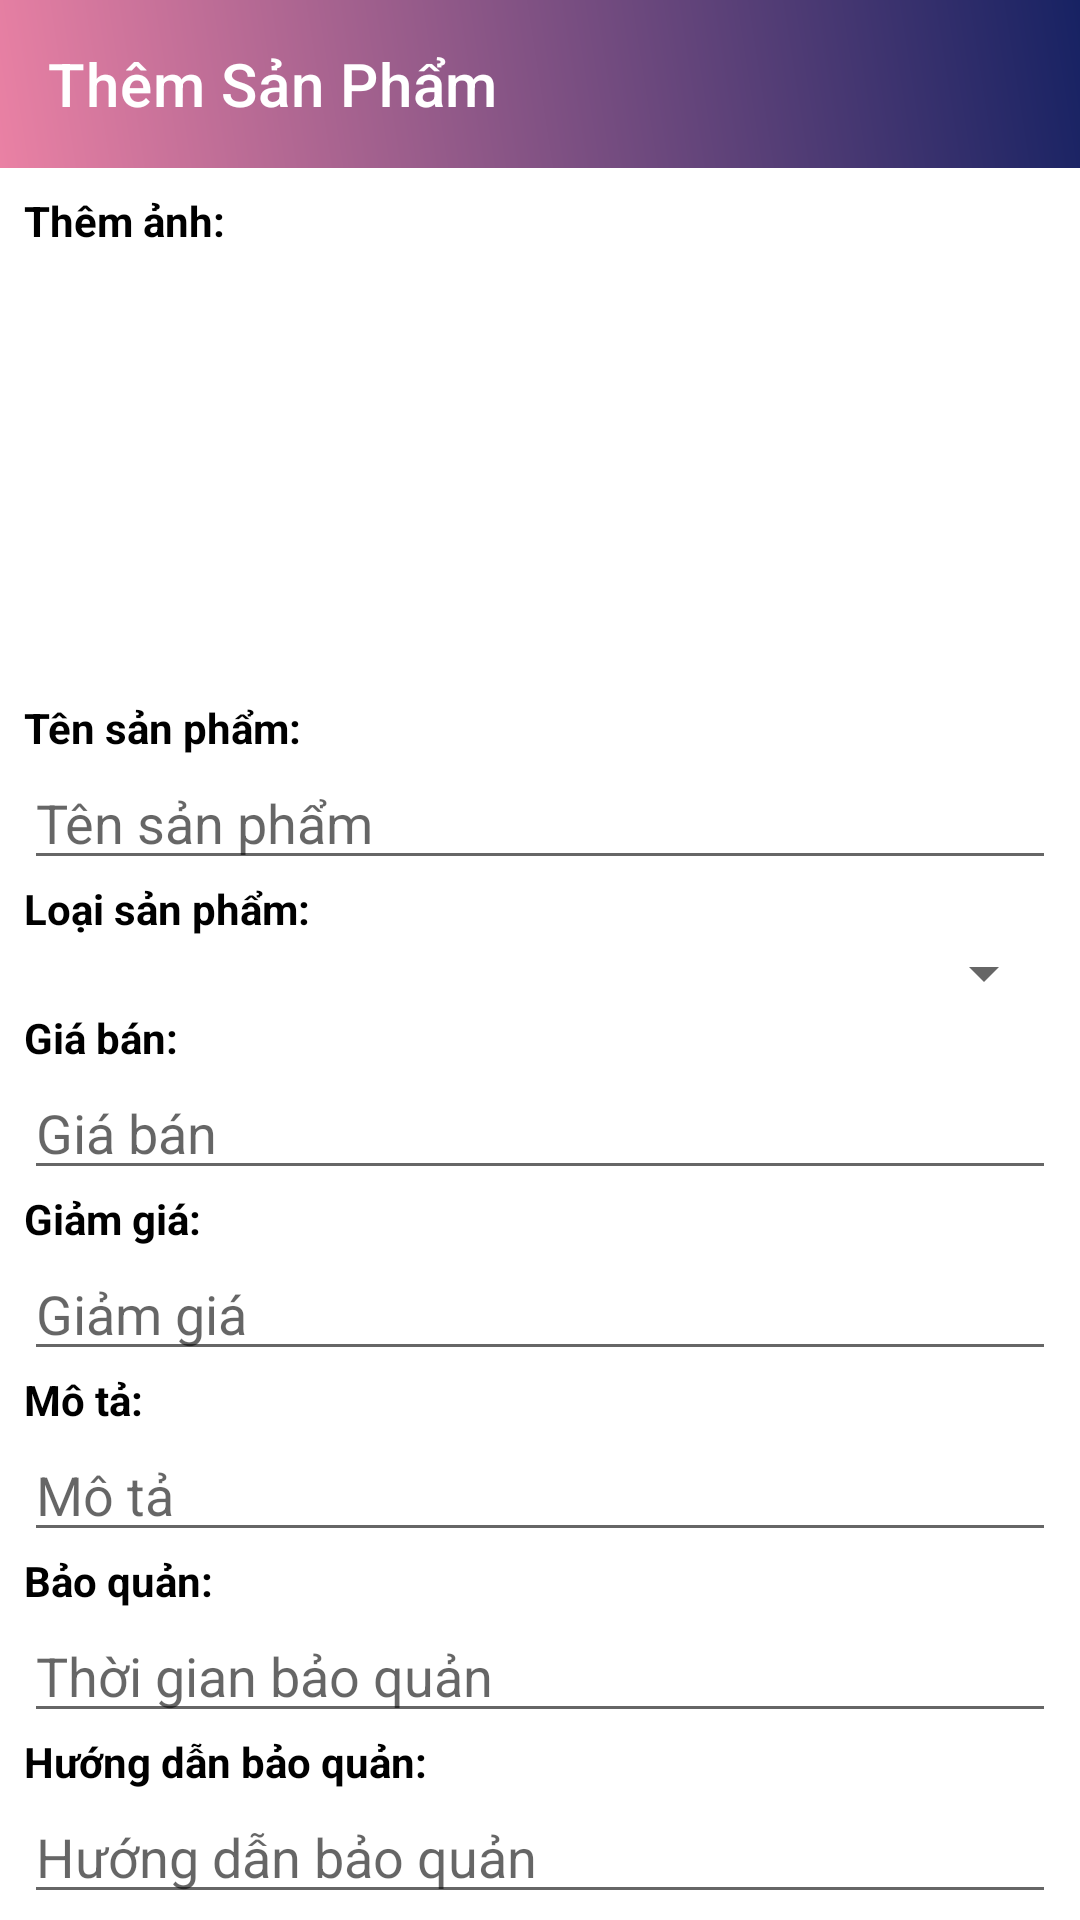

Layout XML and referenced resources for this Android screen:
<!-- AndroidManifest.xml: application theme Theme.QuanLyBanHang -->
<!-- res/layout/fragment_sanpham.xml -->
<?xml version="1.0" encoding="utf-8"?>
<androidx.core.widget.NestedScrollView
    xmlns:android="http://schemas.android.com/apk/res/android"
    android:layout_width="match_parent"
    android:layout_height="wrap_content"
    xmlns:app="http://schemas.android.com/apk/res-auto">


    <LinearLayout
        android:orientation="vertical"
        android:layout_width="match_parent"
        android:layout_height="match_parent" >


        <com.google.android.material.appbar.AppBarLayout
            android:layout_width="match_parent"
            android:layout_height="wrap_content"
            android:theme="@style/ThemeOverlay.AppCompat.Light"/>

        <androidx.appcompat.widget.Toolbar
            android:id="@+id/toolbar"
            android:layout_width="match_parent"
            app:navigationIcon="@drawable/ic_back"
            app:title="Thêm Sản Phẩm"
            app:titleTextColor="@color/white"
            android:layout_height="?attr/actionBarSize"
            android:background="@drawable/gradients"
            app:popupTheme="@style/ThemeOverlay.AppCompat.Light"/>

        <LinearLayout
            android:layout_width="match_parent"
            android:layout_height="match_parent"
            android:gravity="center_horizontal"
            android:orientation="vertical"
            android:padding="8dp">

            <TextView
                android:layout_width="match_parent"
                android:layout_height="wrap_content"
                android:text="Thêm ảnh: "
                android:textColor="@color/black"
                android:textStyle="bold" />

            <ImageView
                android:id="@+id/img_anhChinhSP"
                android:layout_width="150dp"
                android:layout_height="150dp"
                android:src="@drawable/ic_add" />

            <TextView
                android:layout_width="match_parent"
                android:layout_height="wrap_content"
                android:text="Tên sản phẩm: "
                android:textColor="@color/black"
                android:textStyle="bold" />

            <EditText
                android:id="@+id/ed_TenSP"
                android:layout_width="match_parent"
                android:layout_height="wrap_content"
                android:hint="Tên sản phẩm" />

            <TextView
                android:layout_width="match_parent"
                android:layout_height="wrap_content"
                android:text="Loại sản phẩm: "
                android:textColor="@color/black"
                android:textStyle="bold" />

            <Spinner
                android:id="@+id/sp_LoaiSP"
                android:layout_width="match_parent"
                android:layout_height="wrap_content" />

            <TextView
                android:layout_width="match_parent"
                android:layout_height="wrap_content"
                android:text="Giá bán: "
                android:textColor="@color/black"
                android:textStyle="bold" />

            <EditText
                android:inputType="numberSigned"
                android:id="@+id/ed_GiaBan"
                android:layout_width="match_parent"
                android:layout_height="wrap_content"
                android:hint="Giá bán" />
            <TextView
                android:layout_width="match_parent"
                android:layout_height="wrap_content"
                android:text="Giảm giá: "
                android:textColor="@color/black"
                android:textStyle="bold" />


            <EditText
                android:inputType="numberDecimal"
                android:id="@+id/ed_GiamGia"
                android:layout_width="match_parent"
                android:layout_height="wrap_content"
                android:hint="Giảm giá" />

            <TextView
                android:layout_width="match_parent"
                android:layout_height="wrap_content"
                android:text="Mô tả: "
                android:textColor="@color/black"
                android:textStyle="bold" />

            <EditText
                android:id="@+id/ed_MoTa"
                android:layout_width="match_parent"
                android:layout_height="wrap_content"
                android:hint="Mô tả" />

            <TextView
                android:layout_width="match_parent"
                android:layout_height="wrap_content"
                android:text="Bảo quản: "
                android:textColor="@color/black"
                android:textStyle="bold" />

            <EditText
                android:id="@+id/ed_BaoQuan"
                android:maxLength="10"
                android:layout_width="match_parent"
                android:layout_height="wrap_content"
                android:hint="Thời gian bảo quản" />

            <TextView
                android:layout_width="match_parent"
                android:layout_height="wrap_content"
                android:text="Hướng dẫn bảo quản: "
                android:textColor="@color/black"
                android:textStyle="bold" />

            <EditText
                android:id="@+id/ed_HuongDanBaoQuan"
                android:layout_width="match_parent"
                android:layout_height="wrap_content"
                android:hint="Hướng dẫn bảo quản" />

            <TextView
                android:layout_width="match_parent"
                android:layout_height="wrap_content"
                android:text="Thời gian chế biến (phút): "
                android:textColor="@color/black"
                android:textStyle="bold" />

            <EditText
                android:maxLength="10"
                android:inputType="numberSigned"
                android:id="@+id/ed_ThoiGianCheBien"
                android:layout_width="match_parent"
                android:layout_height="wrap_content"
                android:hint="Thời gian chế biến(phút)" />

            <TextView
                android:layout_width="match_parent"
                android:layout_height="wrap_content"
                android:text="Khẩu phần: "
                android:textColor="@color/black"
                android:textStyle="bold" />

            <EditText
                android:maxLength="10"
                android:id="@+id/ed_KhauPhan"
                android:layout_width="match_parent"
                android:layout_height="wrap_content"
                android:hint="Khẩu phần của sản phẩm" />

            <TextView
                android:layout_width="match_parent"
                android:layout_height="wrap_content"
                android:text="Trạng Thái: "
                android:textColor="@color/black"
                android:textStyle="bold" />

            <TextView
                android:id="@+id/tvTrangThai"
                android:layout_marginTop="8dp"
                android:layout_width="match_parent"
                android:layout_height="40dp"
                android:text="@string/nhan_de_chon_trang_thai"
                android:gravity="center_vertical"
                android:textSize="18sp"
                android:paddingLeft="5dp" />

            <Button
                android:layout_marginTop="24dp"
                android:id="@+id/btn_LuuSanPham"
                android:layout_width="match_parent"
                android:layout_height="wrap_content"
                android:backgroundTint="@color/black"
                android:text="Lưu" />


        </LinearLayout>

    </LinearLayout>





</androidx.core.widget.NestedScrollView>
<!-- resources referenced by this layout -->
<resources>
  <color name="black">#FF000000</color>
  <color name="white">#FFFFFFFF</color>
  <!-- drawable gradients (drawable) -->
  <?xml version="1.0" encoding="utf-8"?>
  <shape
      android:shape="rectangle"
      xmlns:android="http://schemas.android.com/apk/res/android">
      <gradient
          android:angle="45"
          android:endColor="@color/xanh_dam"
          android:startColor="@color/do_choi"/>
  </shape>
  <string name="nhan_de_chon_trang_thai">Nhấn để chọn trạng thái</string>
  <style name="Theme.QuanLyBanHang" parent="Theme.MaterialComponents.DayNight.NoActionBar">
          
          <item name="colorPrimary">@color/purple_500</item>
          <item name="colorPrimaryVariant">@color/purple_700</item>
          <item name="colorOnPrimary">@color/white</item>
          
          <item name="colorSecondary">@color/teal_200</item>
          <item name="colorSecondaryVariant">@color/teal_700</item>
          <item name="colorOnSecondary">@color/black</item>
          
          <item name="android:statusBarColor" tools:targetApi="l">?attr/colorPrimaryVariant</item>
          
      </style>
  <color name="xanh_dam">#172263</color>
  <color name="do_choi">#EA81A4</color>
  <color name="purple_500">#FF6200EE</color>
  <color name="purple_700">#FF3700B3</color>
  <color name="teal_200">#FF03DAC5</color>
  <color name="teal_700">#FF018786</color>
</resources>
